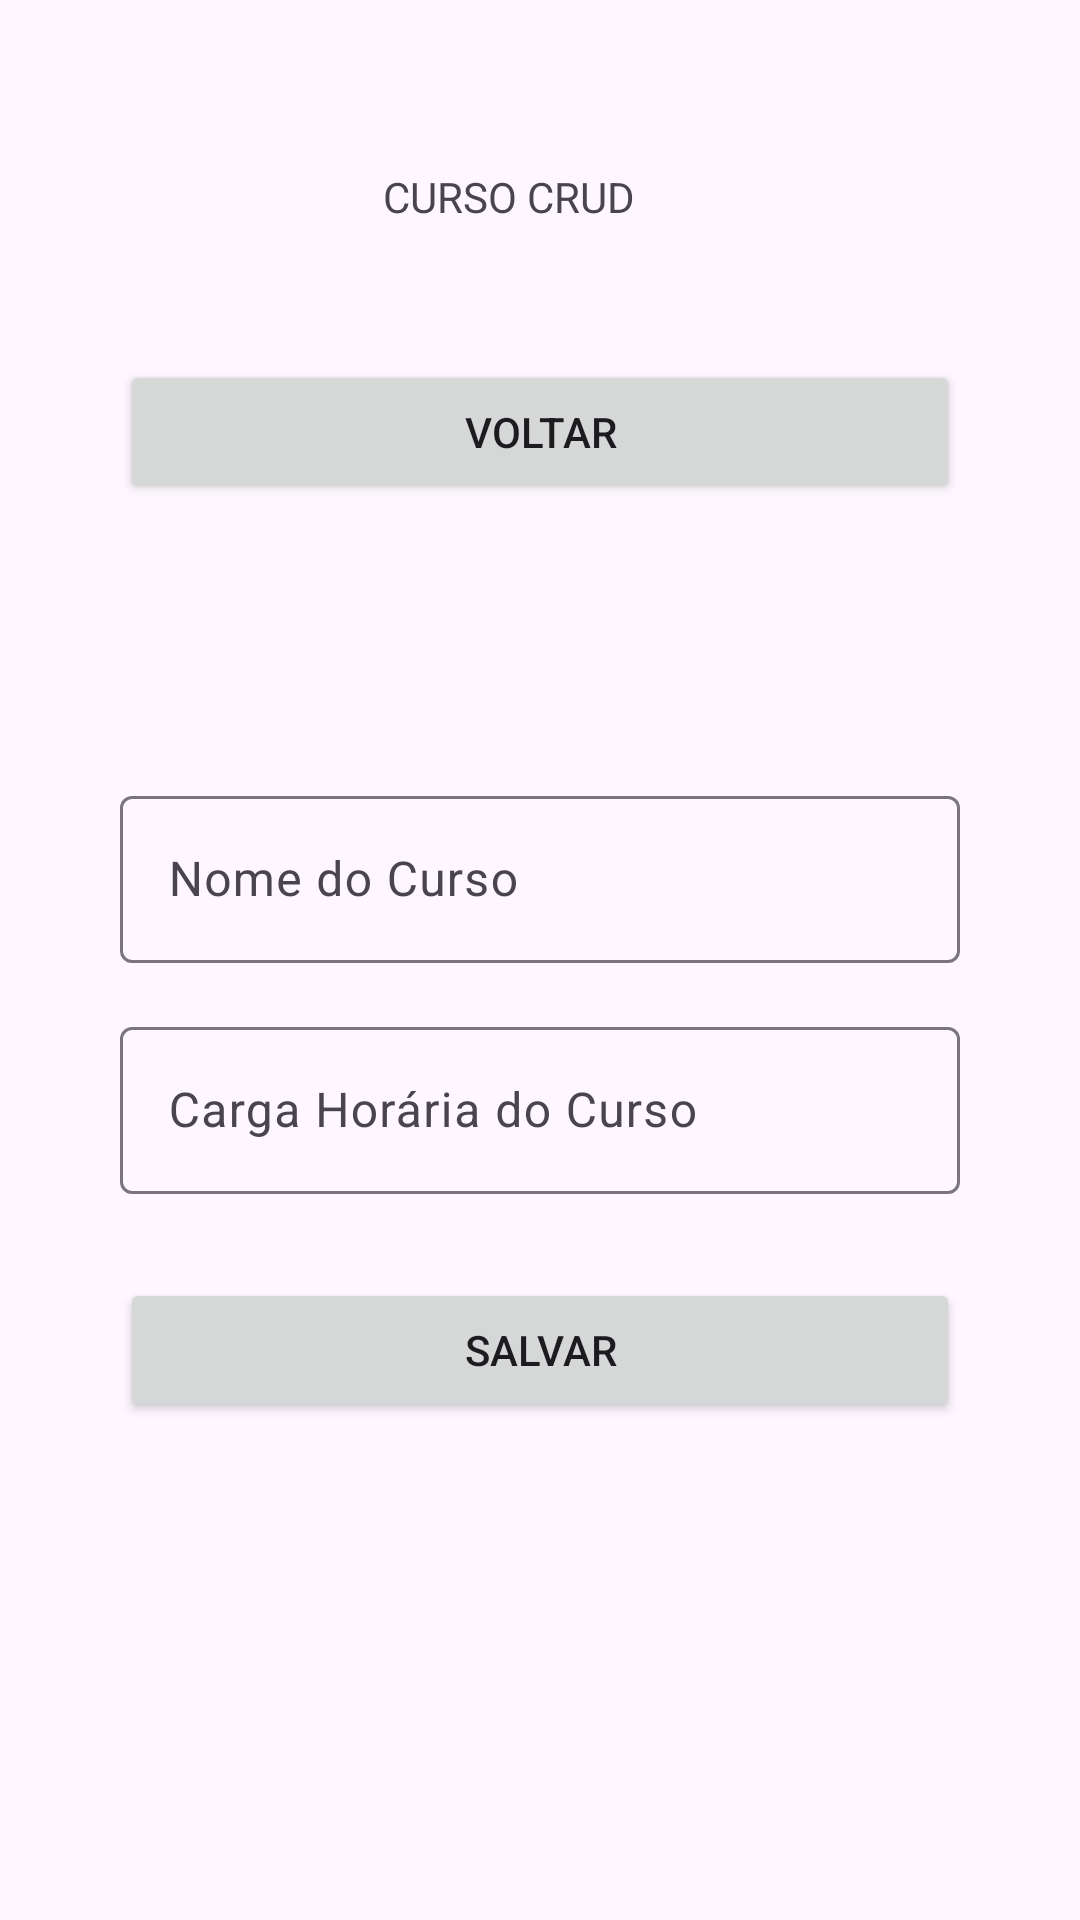

This screen was rendered from an Android layout file. Write that file and the resources it references.
<!-- AndroidManifest.xml: application theme Theme.Mob2 -->
<!-- res/layout/activity_tipo.xml -->
<?xml version="1.0" encoding="utf-8"?>
<androidx.constraintlayout.widget.ConstraintLayout xmlns:android="http://schemas.android.com/apk/res/android"
    xmlns:app="http://schemas.android.com/apk/res-auto"
    xmlns:tools="http://schemas.android.com/tools"
    android:layout_width="match_parent"
    android:layout_height="match_parent"
    android:padding="40dp"
    tools:context=".view.Tipo_Activity">

    <TextView
        android:id="@+id/textView5"
        android:layout_width="wrap_content"
        android:layout_height="wrap_content"
        android:layout_marginTop="16dp"
        android:text="CURSO CRUD"
        app:layout_constraintEnd_toEndOf="parent"
        app:layout_constraintHorizontal_bias="0.447"
        app:layout_constraintStart_toStartOf="parent"
        app:layout_constraintTop_toTopOf="parent" />

    <Button
        android:id="@+id/buttonVoltarC"
        android:layout_width="0dp"
        android:layout_height="wrap_content"
        android:layout_marginTop="80dp"
        android:text="@string/home"
        app:layout_constraintEnd_toEndOf="parent"
        app:layout_constraintStart_toStartOf="parent"
        app:layout_constraintTop_toTopOf="parent" />

    <com.google.android.material.textfield.TextInputLayout
        android:id="@+id/textInputLayout3"
        android:layout_width="0dp"
        android:layout_height="wrap_content"
        android:layout_marginTop="220dp"
        app:layout_constraintEnd_toEndOf="parent"
        app:layout_constraintStart_toStartOf="parent"
        app:layout_constraintTop_toTopOf="parent">

        <com.google.android.material.textfield.TextInputEditText
            android:id="@+id/input_nomeCurso"
            android:layout_width="match_parent"
            android:layout_height="wrap_content"
            android:hint="@string/nome_curso"
            android:inputType="text" />
    </com.google.android.material.textfield.TextInputLayout>

    <com.google.android.material.textfield.TextInputLayout
        android:id="@+id/textInputLayout5"
        android:layout_width="0dp"
        android:layout_height="wrap_content"
        android:layout_marginTop="16dp"
        app:layout_constraintEnd_toEndOf="parent"
        app:layout_constraintHorizontal_bias="0.497"
        app:layout_constraintStart_toStartOf="parent"
        app:layout_constraintTop_toBottomOf="@+id/textInputLayout3">

        <com.google.android.material.textfield.TextInputEditText
            android:id="@+id/input_cargaHorariaCurso"
            android:layout_width="match_parent"
            android:layout_height="wrap_content"
            android:hint="@string/qtd_horas"
            android:inputType="number" />
    </com.google.android.material.textfield.TextInputLayout>

    <Button
        android:id="@+id/btn_salvarCurso"
        android:layout_width="0dp"
        android:layout_height="wrap_content"
        android:layout_marginTop="28dp"
        android:text="@string/salva"
        app:layout_constraintEnd_toEndOf="parent"
        app:layout_constraintStart_toStartOf="parent"
        app:layout_constraintTop_toBottomOf="@+id/textInputLayout5" />
</androidx.constraintlayout.widget.ConstraintLayout>
<!-- resources referenced by this layout -->
<resources>
  <string name="home">Voltar</string>
  <string name="nome_curso">Nome do Curso</string>
  <string name="qtd_horas">Carga Horária do Curso</string>
  <string name="salva">Salvar</string>
  <style name="Theme.Mob2" parent="Base.Theme.Mob2" />
  <style name="Base.Theme.Mob2" parent="Theme.Material3.DayNight.NoActionBar">
          
          
      </style>
</resources>
